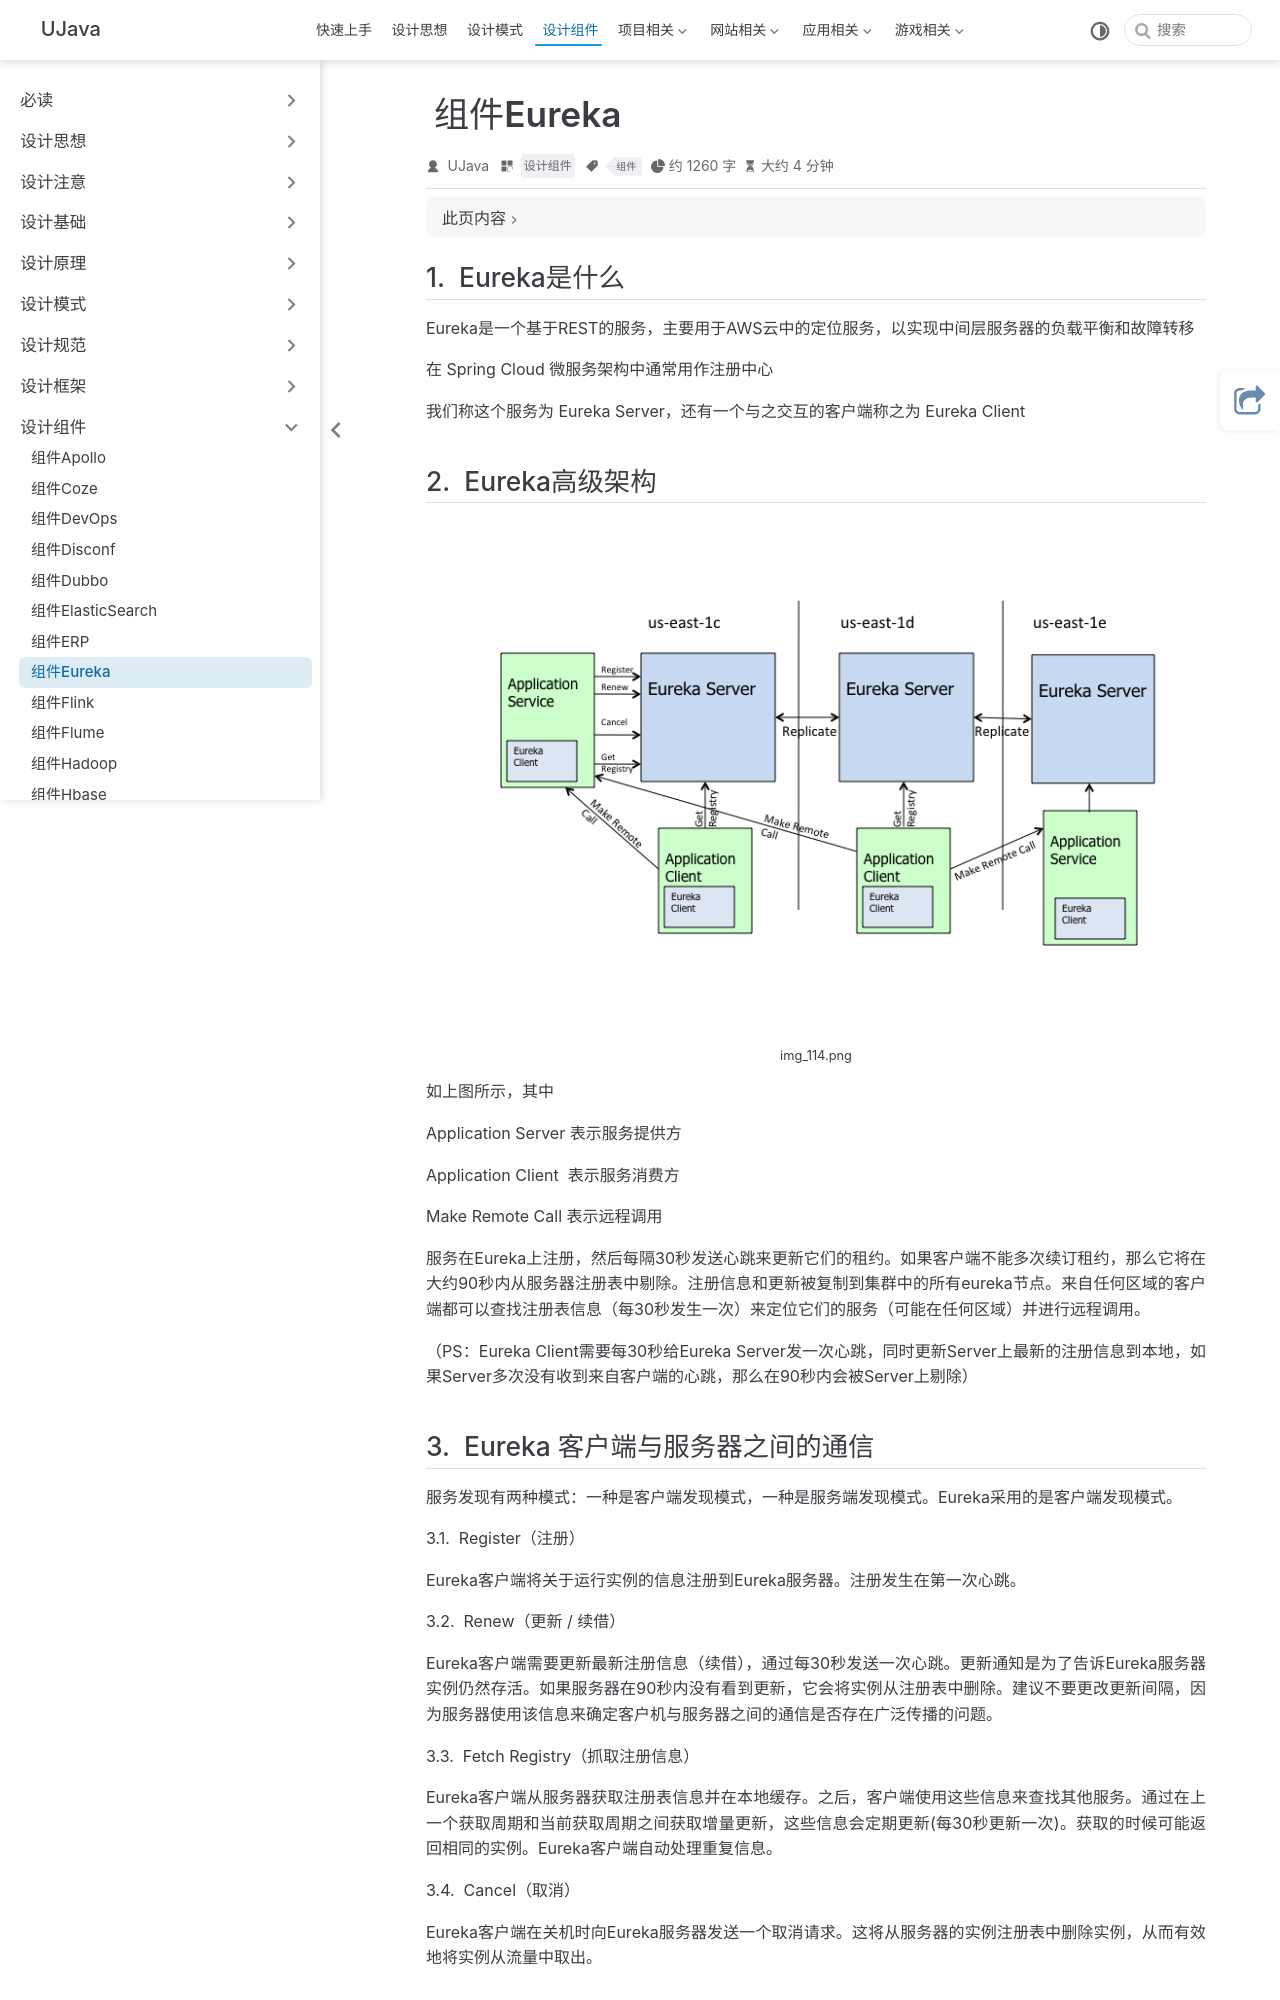

repository: yangchunjian/ujava · page: assembly/eureka.html · generator: jekyll

---
title: 组件Eureka
icon: laptop-code
category:
  - 设计组件
tag:
  - 组件
---
## 1.  Eureka是什么

Eureka是一个基于REST的服务，主要用于AWS云中的定位服务，以实现中间层服务器的负载平衡和故障转移

在 Spring Cloud **微服务**架构中通常用作**注册中心**

我们称这个服务为 Eureka Server，还有一个与之交互的客户端称之为 Eureka Client

## 2.  Eureka高级架构
![img_114.png](img_114.png)

如上图所示，其中

Application Server 表示服务提供方

Application Client  表示服务消费方

Make Remote Call 表示远程调用

服务在Eureka上注册，然后每隔30秒发送心跳来更新它们的租约。如果客户端不能多次续订租约，那么它将在大约90秒内从服务器注册表中剔除。注册信息和更新被复制到集群中的所有eureka节点。来自任何区域的客户端都可以查找注册表信息（每30秒发生一次）来定位它们的服务（可能在任何区域）并进行远程调用。

（PS：Eureka Client需要每30秒给Eureka Server发一次心跳，同时更新Server上最新的注册信息到本地，如果Server多次没有收到来自客户端的心跳，那么在90秒内会被Server上剔除）

## 3.  Eureka 客户端与服务器之间的通信

服务发现有两种模式：一种是客户端发现模式，一种是服务端发现模式。Eureka采用的是客户端发现模式。

3.1.  Register（注册）

Eureka客户端将关于运行实例的信息注册到Eureka服务器。注册发生在第一次心跳。

3.2.  Renew（更新 / 续借）

Eureka客户端需要更新最新注册信息（续借），通过每30秒发送一次心跳。更新通知是为了告诉Eureka服务器实例仍然存活。如果服务器在90秒内没有看到更新，它会将实例从注册表中删除。建议不要更改更新间隔，因为服务器使用该信息来确定客户机与服务器之间的通信是否存在广泛传播的问题。

3.3.  Fetch Registry（抓取注册信息）

Eureka客户端从服务器获取注册表信息并在本地缓存。之后，客户端使用这些信息来查找其他服务。通过在上一个获取周期和当前获取周期之间获取增量更新，这些信息会定期更新(每30秒更新一次)。获取的时候可能返回相同的实例。Eureka客户端自动处理重复信息。

3.4.  Cancel（取消）

Eureka客户端在关机时向Eureka服务器发送一个取消请求。这将从服务器的实例注册表中删除实例，从而有效地将实例从流量中取出。
